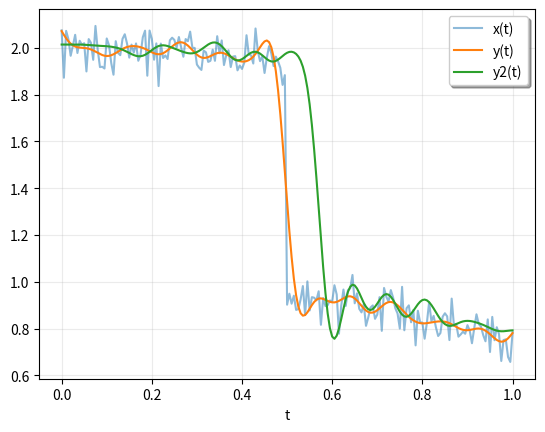

Python code for this plot:
import numpy as np
from scipy.signal import sosfiltfilt, butter
import matplotlib.pyplot as plt
rng = np.random.default_rng()

n = 201
t = np.linspace(0, 1, n)
x = 1 + (t < 0.5) - 0.25*t**2 + 0.05*rng.standard_normal(n)

sos = butter(4, 0.125, output='sos')
y = sosfiltfilt(sos, x)

from scipy.signal import sosfilt, sosfilt_zi
sos8 = butter(8, 0.125, output='sos')
zi = x[:4].mean() * sosfilt_zi(sos8)
y2, zo = sosfilt(sos8, x, zi=zi)

plt.plot(t, x, alpha=0.5, label='x(t)')
plt.plot(t, y, label='y(t)')
plt.plot(t, y2, label='y2(t)')
plt.legend(framealpha=1, shadow=True)
plt.grid(alpha=0.25)
plt.xlabel('t')
plt.show()